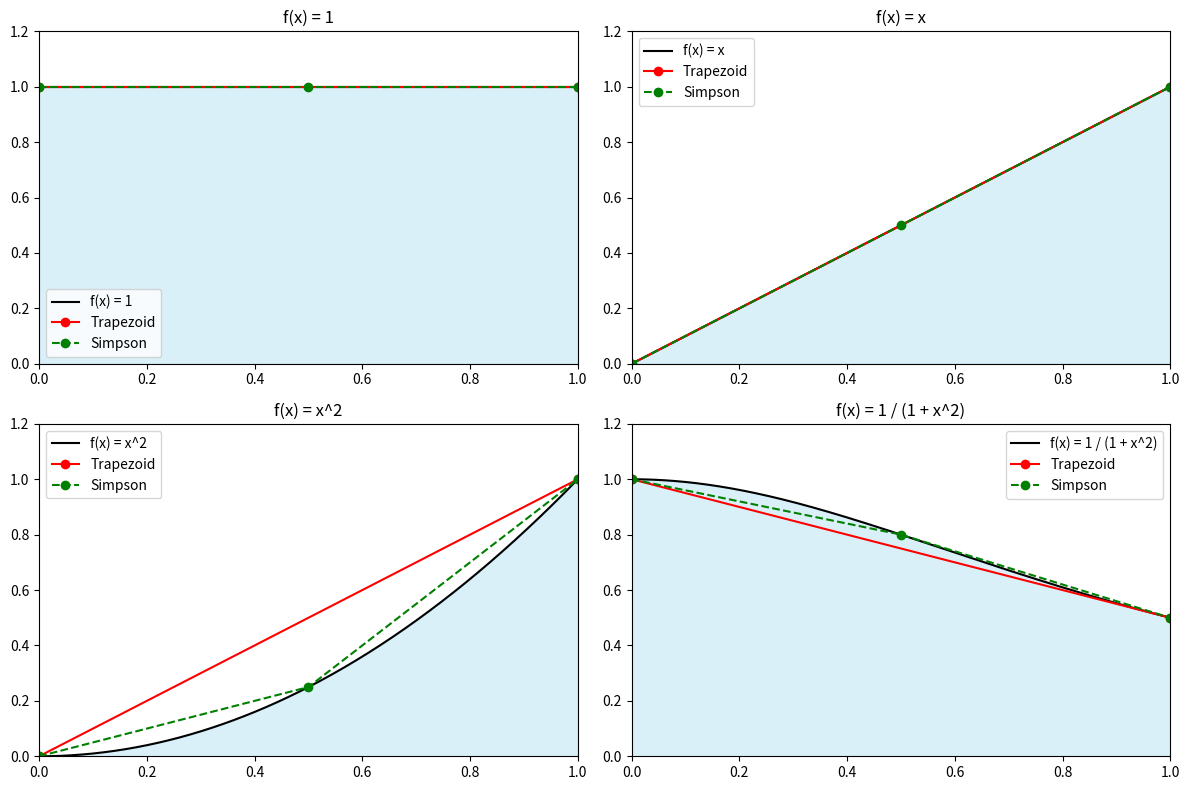

Here is the Python script that generated this plot:
# 演習問題 11.3 台形則とシンプソン則の比較
"""
(1)関数、$f(x) = 1, f(x) = x, f(x) = x^2$ の区間 $[0,1]$ における
積分の近似値を台形則、及びシンプソン則で求めよ。

(2)以下の積分を台形則とシンプソンで近似せよ。
$$f(x) = \int_0^1 \frac{1}{1+x^2}\,dx = \frac {\pi}{4}$$
"""

import numpy as np
import matplotlib.pyplot as plt
from scipy.integrate import quad

# 台形則の実装
def trapezoidal(f, a, b):
    return (b - a) * (f(a) + f(b)) / 2

# シンプソン則の実装
def simpson(f, a, b):
    c = (a + b) / 2
    return (b - a) / 6 * (f(a) + 4*f(c) + f(b))

# 対象関数（ベクトル対応で定義）
functions = {
    "f(x) = 1": lambda x: np.ones_like(x),
    "f(x) = x": lambda x: x,
    "f(x) = x^2": lambda x: x**2,
    "f(x) = 1 / (1 + x^2)": lambda x: 1 / (1 + x**2),
}

a, b = 0, 1  # 積分区間

# 可視化準備
x = np.linspace(a, b, 400)
fig, axs = plt.subplots(2, 2, figsize=(12, 8))
axs = axs.flatten()

results = []

for i, (label, f) in enumerate(functions.items()):
    fx = f(x)
    ax = axs[i]
    ax.plot(x, fx, label=label, color='black')
    ax.set_title(label)
    ax.set_xlim(a, b)
    ax.set_ylim(0, max(fx) * 1.2)
    ax.fill_between(x, 0, fx, color='skyblue', alpha=0.3)

    # 台形則の可視化
    xt = np.array([a, b])
    yt = f(xt)
    ax.plot(xt, yt, 'o-', color='red', label='Trapezoid')

    # シンプソン則の可視化
    xm = (a + b) / 2
    ym = f(np.array([xm]))[0]
    ax.plot([a, xm, b], [f(np.array([a]))[0], ym, f(np.array([b]))[0]], 'o--', color='green', label='Simpson')

    # 数値値計算
    trap = trapezoidal(lambda x: f(np.array([x]))[0], a, b)
    simp = simpson(lambda x: f(np.array([x]))[0], a, b)
    exact, _ = quad(lambda x: f(np.array([x]))[0], a, b)
    results.append((label, exact, trap, simp))

    ax.legend()

plt.tight_layout()

# 結果をテキストでまとめる
results_text = "関数\t\t\t真値\t\t台形則\t\tシンプソン則\n" + "-"*68 + "\n"
for label, exact, trap, simp in results:
    results_text += f"{label:<20}\t{exact:.6f}\t{trap:.6f}\t{simp:.6f}\n"

# 結果を表示
print(results_text)

# グラフを表示
plt.show()

